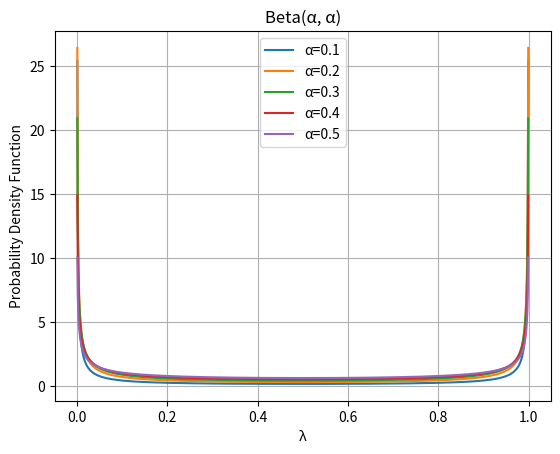

This chart was generated by the following Python code:
import numpy as np
import matplotlib.pyplot as plt
from scipy.stats import beta

# x軸のデータ
x = np.linspace(0, 1, 1000)

# プロットするalphaのリスト
alphas = [0.1, 0.2, 0.3, 0.4, 0.5]
# alphas = [0.5, 1, 2, 5, 10]

plt.figure()
for a in alphas:
    y = beta.pdf(x, a, a)  # Beta(α, α)分布のPDF
    plt.plot(x, y, label=f'α={a}')

plt.title('Beta(α, α)')
plt.xlabel('λ')
plt.ylabel('Probability Density Function')
plt.legend()
plt.grid(True)
plt.savefig("beta_distribution.png")